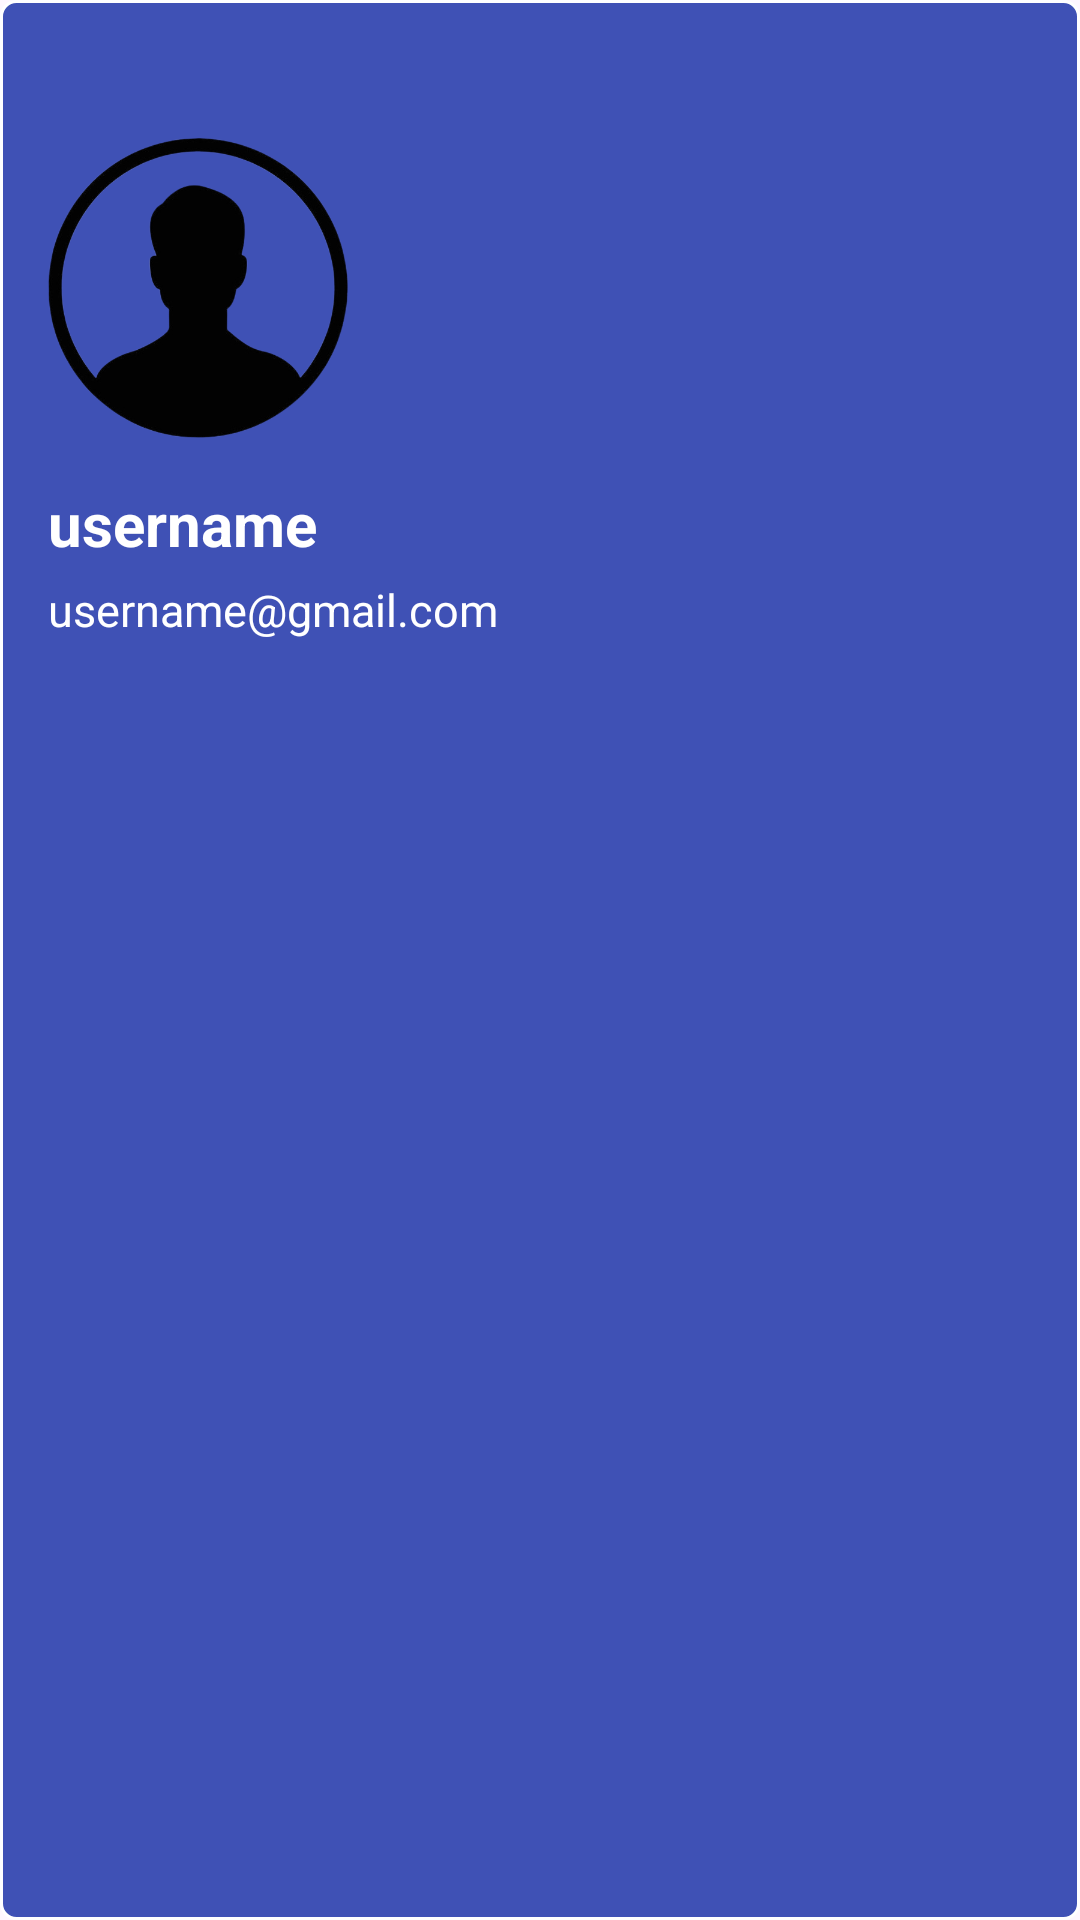

Layout XML and referenced resources for this Android screen:
<!-- AndroidManifest.xml: application theme Theme.NavigationView -->
<!-- res/layout/header_customer.xml -->
<?xml version="1.0" encoding="utf-8"?>
<LinearLayout
    xmlns:android="http://schemas.android.com/apk/res/android"
    android:layout_width="match_parent"
    android:layout_height="230dp"
    android:background="@drawable/lenderborder1"
    android:orientation="vertical"
    android:padding="16dp">

    <ImageView
        android:layout_width="100dp"
        android:layout_height="100dp"
        android:src="@drawable/profile"
        android:layout_marginTop="30dp"/>

    <TextView
        android:id="@+id/tvHeaderName"
        android:layout_width="match_parent"
        android:layout_height="wrap_content"
        android:text="username"
        android:textColor="@android:color/white"
        android:textSize="20sp"
        android:textStyle="bold"
        android:layout_marginTop="15dp"/>

    <TextView
        android:id="@+id/tvHeaderEmail"
        android:layout_width="match_parent"
        android:layout_height="wrap_content"
        android:text="username@gmail.com"
        android:textSize="15sp"
        android:textColor="@android:color/white"
        android:layout_marginTop="5dp"/>

</LinearLayout>
<!-- resources referenced by this layout -->
<resources>
  <!-- drawable lenderborder1 (drawable) -->
  <?xml version="1.0" encoding="utf-8"?>
  <shape xmlns:android="http://schemas.android.com/apk/res/android"
      android:shape="rectangle">
      <stroke
          android:width="1dp"
          android:color="@color/white">
  
      </stroke>
      <corners
          android:radius="5dp"
          >
  
      </corners>
      <solid
          android:color="#3F51B5">
  
      </solid>
  
  </shape>
  <!-- drawable profile: png bitmap (drawable, 86316 bytes) -->
  <style name="Theme.NavigationView" parent="Base.Theme.NavigationView" />
  <style name="Base.Theme.NavigationView" parent="Theme.Material3.DayNight.NoActionBar">
          
          
          <item name="android:statusBarColor">#465297</item>
      </style>
  <!-- not gathered from this repository: default colours our renderer supplied (Android Studio template values) -->
  <color name="white">#FFFFFFFF</color>
</resources>
